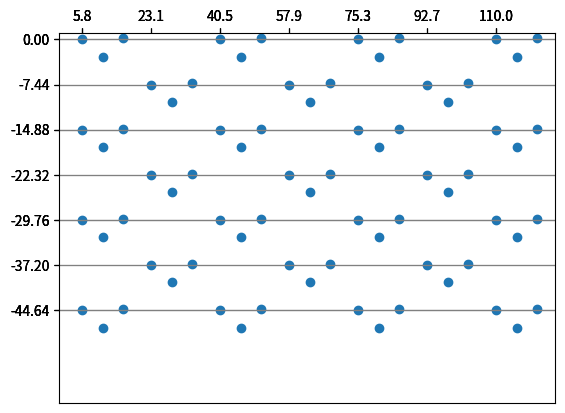

Write the Python code that produced this figure.


import matplotlib.pyplot as plt

xOrigin = 5.76
yOrigin = 0

leftToMidX = 5.25
leftToMidY = -2.91

leftToRightX = 10.39
leftToRightY = 0.18

colDX = 17.38
rowDY = 7.44

transistorDX = 0
transistorDY = -6

baseRDX = 4.826 - xOrigin
baseRDY = -10

emRDX = 6.731 - xOrigin
emRDY = -10

xCoords = list()
yCoords = list()

xTicks = list()
yTicks = list()

ledComponentNo = 1
transComponentNo = 101
baseResComponentNo = 101
emResComponentNo = 201


globalComponentPrefix = "L"

output = """
var canvasConfig = api('editorCall', {cmd:'canvas_config'});


console.clear();
var s = api('getSource', {type: "json"});
var LEDs = [];
for (let x in s.FOOTPRINT){
	for(let i in s.FOOTPRINT[x].TEXT){
		var id = s.FOOTPRINT[x].TEXT;
		var name = s.FOOTPRINT[x].TEXT[i].text;
		if(name.slice(0,2)=="R2"){
			LEDs.push([name,x]);
		}
	}
}

LEDs.forEach(myFunc);

function myFunc(value,index){
    if(value[0] == "R201"){
        api('moveObjsTo', {objs:[{gId:value[1]}], x:s.canvas.originX + api('valConvert', {type:'real2canvas',val:'6.731mm'}), y:s.canvas.originY+api('valConvert', {type:'real2canvas',val:'10.0mm'})});
    }
}
"""



def formatPrint(prefix,componentNo,x,y):
    y = y*-1
    print(f'if(value[0] == "{prefix}{componentNo}"){{')
    print(f"\tapi('moveObjsTo', {{objs:[{{gId:value[1]}}], x:s.canvas.originX + api('valConvert', {{type:'real2canvas',val:'{x}mm'}}), y:s.canvas.originY+api('valConvert', {{type:'real2canvas',val:'{y}mm'}})}});")
    print("}")
    #print(f"{prefix}{componentNo}\n{x}\n{y*-1}")

def printCoords(x,y):
    global ledComponentNo
    global transComponentNo
    global baseResComponentNo
    global emResComponentNo
    #formatPrint("L",ledComponentNo,x,y)
    #formatPrint("Q",transComponentNo,x+transistorDX,y+transistorDY)
    #formatPrint("R",baseResComponentNo,x+baseRDX,y+baseRDY)
    formatPrint("R",emResComponentNo,x+emRDX,y+emRDY)

    """
    print(f"L{ledComponentNo} -> X:{x} Y:{y}")
    print(f"Q{transComponentNo} -> X:{x+transistorDX} Y:{y+transistorDY}")
    print(f"R{baseResComponentNo} -> X:{x+baseRDX} Y:{y+baseRDY}")
    print(f"R{emResComponentNo} -> X:{x+emRDX} Y:{y+emRDY}")
    """
    ledComponentNo+=1
    transComponentNo+=1
    baseResComponentNo+=1
    emResComponentNo+=1

def printCluster(col,row):
    global ledComponentNo
    ledLX = (col*colDX)+xOrigin
    ledLY = (row * -7.44)+yOrigin
    xCoords.append(ledLX)
    xTicks.append(ledLX)
    yCoords.append(ledLY)
    yTicks.append(ledLY)
    printCoords(ledLX,ledLY)

    ledMX = ledLX + leftToMidX
    ledMY = ledLY + leftToMidY
    xCoords.append(ledMX)
    yCoords.append(ledMY)
    printCoords(ledMX,ledMY)

    ledRX = ledLX + leftToRightX
    ledRY = ledLY + leftToRightY
    xCoords.append(ledRX)
    yCoords.append(ledRY)
    printCoords(ledRX,ledRY)


printCluster(0,0)

printCluster(0,2)
printCluster(0,4)
printCluster(0,6)

printCluster(1,1)
printCluster(1,3)
printCluster(1,5)

printCluster(2,0)
printCluster(2,2)
printCluster(2,4)
printCluster(2,6)

printCluster(3,1)
printCluster(3,3)
printCluster(3,5)

printCluster(4,0)
printCluster(4,2)
printCluster(4,4)
printCluster(4,6)

printCluster(5,1)
printCluster(5,3)
printCluster(5,5)

printCluster(6,0)
printCluster(6,2)
printCluster(6,4)
printCluster(6,6)

#plt.scatter(xCoords,yCoords)
#plt.xlim(-5,30)
#plt.ylim(-5,30)
#plt.gca().invert_yaxis()

fig = plt.figure()
ax = fig.add_subplot(1, 1, 1)
ax.xaxis.set_ticks_position('top')
ax.yaxis.grid(linestyle = '-', color = 'gray')
#ax.invert_yaxis()
ax.scatter(xCoords,yCoords)

#xticks = [5.76,23.14,40.52,57.9,75.28,92.66,110.04]
#yticks = [0,7.44,14.88]
ax.set_xticks(xTicks)
ax.set_yticks(yTicks)
plt.xlim(0,125)
plt.ylim(-60,1)
#plt.show()

